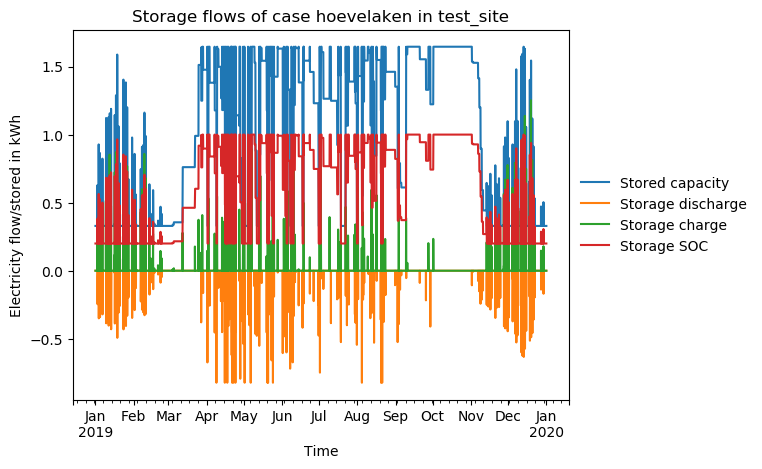

Source data for this figure (header and first rows):
timestep, Stored capacity, Storage discharge, Storage charge, Storage SOC
2019-01-01 00:00:00, 0.3291, -0.0, 0.0, 0.2
2019-01-01 01:00:00, 0.3291, -0.0, 0.0, 0.2
2019-01-01 02:00:00, 0.3291, -0.0, 0.0, 0.2
2019-01-01 03:00:00, 0.3291, -0.0, 0.0, 0.2
2019-01-01 04:00:00, 0.3291, -0.0, 0.0, 0.2
2019-01-01 05:00:00, 0.3291, -0.0, 0.0, 0.2
2019-01-01 06:00:00, 0.3291, -0.0, 0.0, 0.2
2019-01-01 07:00:00, 0.3291, -0.0, 0.0, 0.2
2019-01-01 08:00:00, 0.3291, -0.0, 0.0, 0.2
2019-01-01 09:00:00, 0.3291, -0.0, 0.0, 0.2
2019-01-01 10:00:00, 0.3291, -0.0, 0.0, 0.2
2019-01-01 11:00:00, 0.3291, -0.0, 0.0, 0.2
2019-01-01 12:00:00, 0.3291, -0.0, 0.0, 0.2
2019-01-01 13:00:00, 0.3291, -0.0, 0.0, 0.2
2019-01-01 14:00:00, 0.3291, -0.0, 0.0, 0.2
2019-01-01 15:00:00, 0.3291, -0.0, 0.0, 0.2
2019-01-01 16:00:00, 0.3291, -0.0, 0.0, 0.2
2019-01-01 17:00:00, 0.3291, -0.0, 0.0, 0.2
2019-01-01 18:00:00, 0.3291, -0.0, 0.0, 0.2
2019-01-01 19:00:00, 0.3291, -0.0, 0.0, 0.2
2019-01-01 20:00:00, 0.3291, -0.0, 0.0, 0.2
2019-01-01 21:00:00, 0.3291, -0.0, 0.0, 0.2
2019-01-01 22:00:00, 0.3291, -0.0, 0.0, 0.2
2019-01-01 23:00:00, 0.3291, -0.0, 0.0, 0.2
2019-01-02 00:00:00, 0.3291, -0.0, 0.0, 0.2
2019-01-02 01:00:00, 0.3291, -0.0, 0.0, 0.2
2019-01-02 02:00:00, 0.3291, -0.0, 0.0, 0.2
2019-01-02 03:00:00, 0.3291, -0.0, 0.0, 0.2
2019-01-02 04:00:00, 0.3291, -0.0, 0.0, 0.2
2019-01-02 05:00:00, 0.3291, -0.0, 0.0, 0.2
2019-01-02 06:00:00, 0.3291, -0.0, 0.0, 0.2
2019-01-02 07:00:00, 0.3291, -0.0, 0.0, 0.2
2019-01-02 08:00:00, 0.3291, -0.0, 0.0, 0.2
2019-01-02 09:00:00, 0.3291, -0.0, 0.0, 0.2
2019-01-02 10:00:00, 0.3291, -0.0, 0.0, 0.2
2019-01-02 11:00:00, 0.3291, -0.0, 0.0, 0.2
2019-01-02 12:00:00, 0.3291, -0.0, 0.0, 0.2
2019-01-02 13:00:00, 0.3291, -0.0, 0.0, 0.2
2019-01-02 14:00:00, 0.3291, -0.0, 0.0, 0.2
2019-01-02 15:00:00, 0.6292, -0.0, 0.3093, 0.3823
2019-01-02 16:00:00, 0.6292, -0.0, 0.0, 0.3823
2019-01-02 17:00:00, 0.3756, -0.2459, 0.0, 0.2283
2019-01-02 18:00:00, 0.3291, -0.04511, 0.0, 0.2
2019-01-02 19:00:00, 0.3291, -0.0, 0.0, 0.2
2019-01-02 20:00:00, 0.3291, -0.0, 0.0, 0.2
2019-01-02 21:00:00, 0.3291, -0.0, 0.0, 0.2
2019-01-02 22:00:00, 0.3291, -0.0, 0.0, 0.2
2019-01-02 23:00:00, 0.3291, -0.0, 0.0, 0.2
2019-01-03 00:00:00, 0.3291, -0.0, 0.0, 0.2
2019-01-03 01:00:00, 0.3291, -0.0, 0.0, 0.2
2019-01-03 02:00:00, 0.3291, -0.0, 0.0, 0.2
2019-01-03 03:00:00, 0.3291, -0.0, 0.0, 0.2
2019-01-03 04:00:00, 0.3291, -0.0, 0.0, 0.2
2019-01-03 05:00:00, 0.3291, -0.0, 0.0, 0.2
2019-01-03 06:00:00, 0.3291, -0.0, 0.0, 0.2
2019-01-03 07:00:00, 0.3291, -0.0, 0.0, 0.2
2019-01-03 08:00:00, 0.3291, -0.0, 0.0, 0.2
2019-01-03 09:00:00, 0.3291, -0.0, 0.0, 0.2
2019-01-03 10:00:00, 0.3291, -0.0, 0.0, 0.2
2019-01-03 11:00:00, 0.3291, -0.0, 0.0, 0.2
... 8,700 more rows
